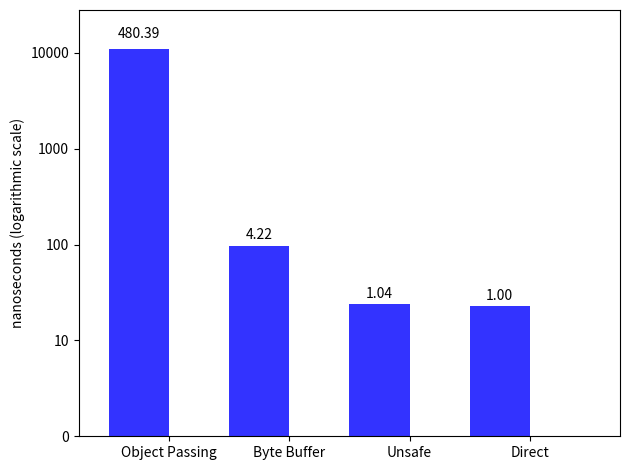

The script that saved this image:
import numpy as np
import matplotlib.pyplot as plt


n_groups = 4

DATA = [11049, 97, 24, 23]
DATA2 = np.log10(DATA)
RATIO = [x/float(DATA[3]) for x in DATA]
RoundedRatio = [ '%.2f' % elem for elem in RATIO]

fig, ax = plt.subplots()

index = np.arange(n_groups)
bar_width = 0.5


chart1 = plt.bar(0, 
				 DATA2[0], 
				 bar_width,
                 color='b',
                 alpha=0.8)

chart2 = plt.bar(1, 
				 DATA2[1], 
				 bar_width,
                 color='b',
                 alpha=0.8)

chart3 = plt.bar(2,
				 DATA2[2], 
				 bar_width,
                 color='b',
                 alpha=0.8)

chart4 = plt.bar(3, 
				 DATA2[3], 
				 bar_width,
                 color='b',
                 alpha=0.8)



#lt.xlabel('xLABEL')
plt.ylabel('nanoseconds (logarithmic scale)')
# plt.title('Server')
plt.xticks(index + (bar_width/2), ('Object Passing', 'Byte Buffer', 'Unsafe', 'Direct'))
ax.set_yticks([0,1,2,3,4, 5])
ax.set_yticklabels(('0', '10', '100', '1000', '10000', '100000'))
plt.xlim(-(bar_width), index[-1]+2*bar_width)
plt.ylim(0, max(DATA2) + max(DATA2) / 10)
# # plt.legend()

barlabels = RoundedRatio


def autolabel(chart):
	for i,bar in enumerate(chart):
	        height = bar.get_height()
	        plt.text(bar.get_x()+bar.get_width()/2., 1.02*height, '%s'% (barlabels[i]),
	                ha='center', va='bottom')

height = chart1[0].get_height();
plt.text(chart1[0].get_x()+chart1[0].get_width()/2., 1.02*height, '%s'% (barlabels[0]),
	                ha='center', va='bottom')

height = chart2[0].get_height();
plt.text(chart2[0].get_x()+chart2[0].get_width()/2., 1.02*height, '%s'% (barlabels[1]),
	                ha='center', va='bottom')

height = chart3[0].get_height();
plt.text(chart3[0].get_x()+chart3[0].get_width()/2., 1.02*height, '%s'% (barlabels[2]),
	                ha='center', va='bottom')

height = chart4[0].get_height();
plt.text(chart4[0].get_x()+chart4[0].get_width()/2., 1.02*height, '%s'% (barlabels[3]),
	                ha='center', va='bottom')



# autolabel(chart1)
# autolabel(chart2)
# autolabel(chart3)
# autolabel(chart4)


plt.tight_layout()
plt.show()
